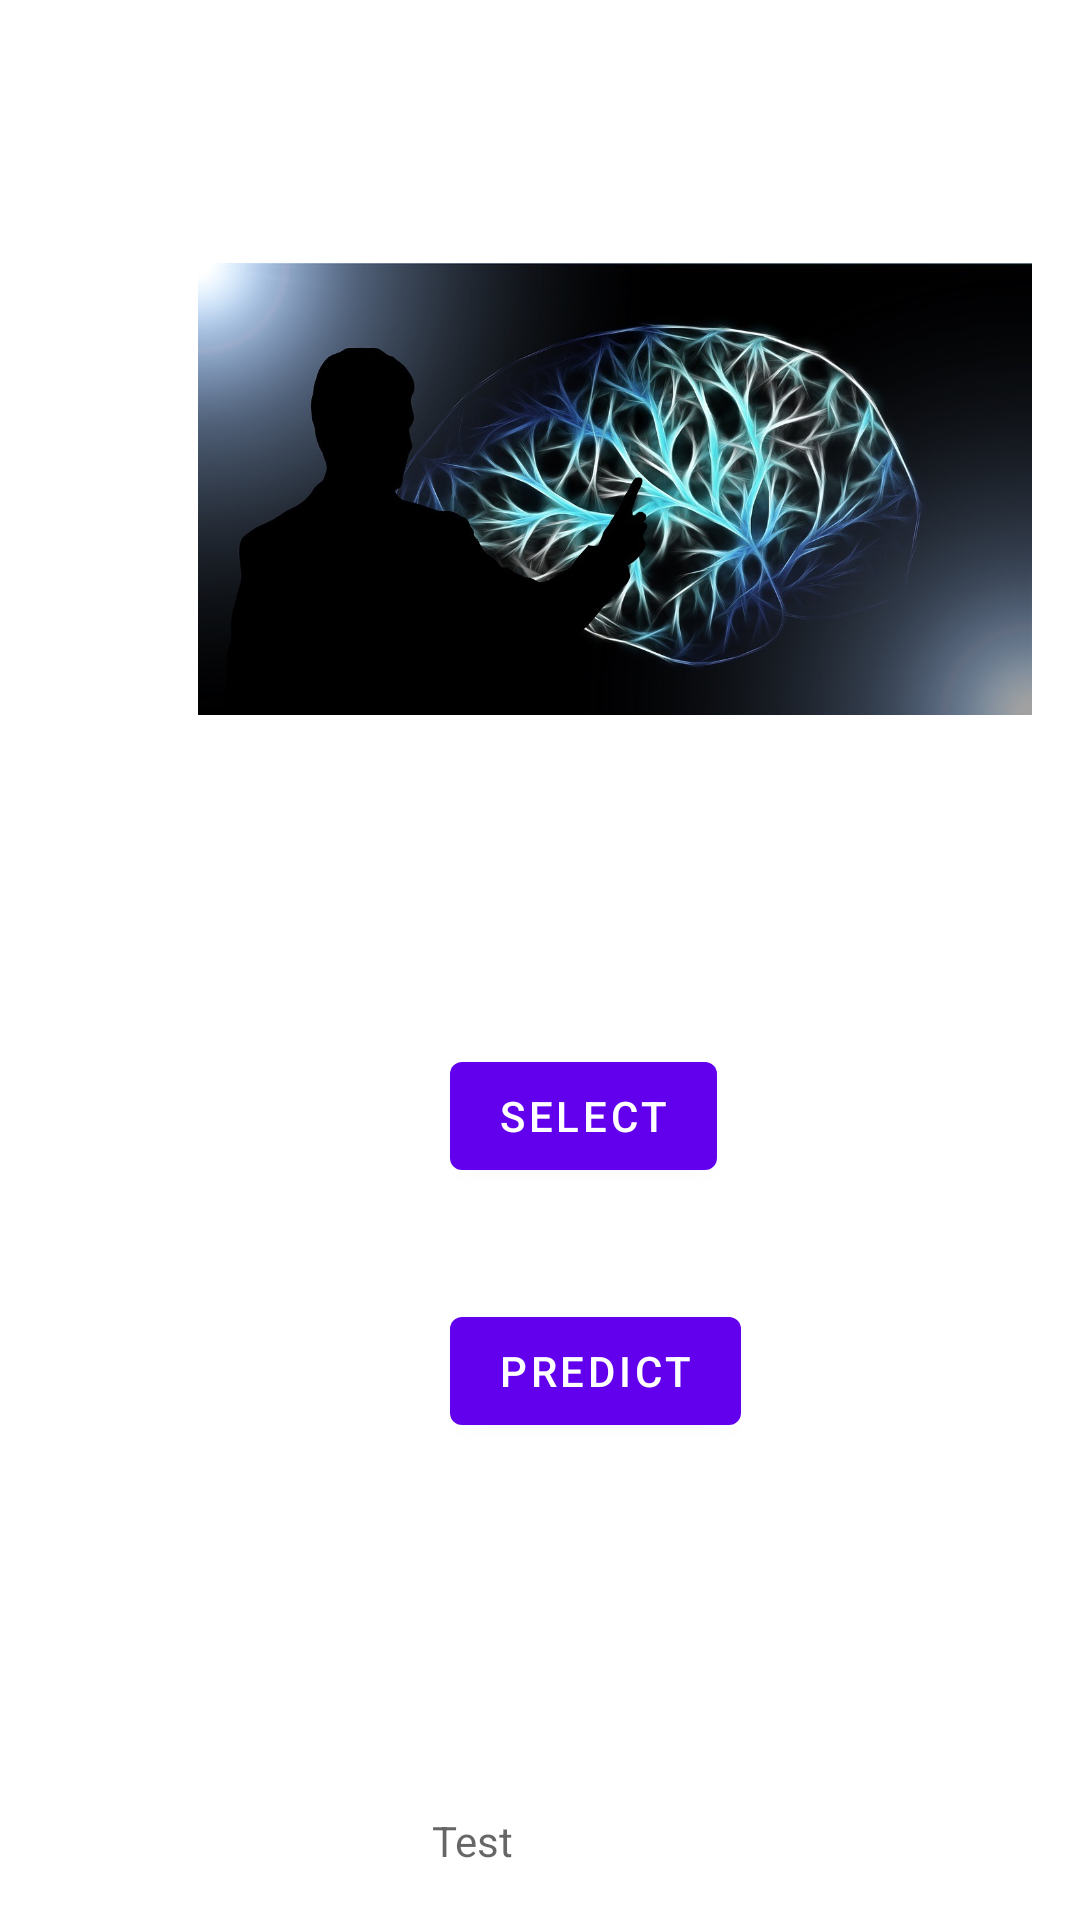

Here is an Android app screen rendered from its layout file. Give the layout XML and the strings, colors and styles it references.
<!-- AndroidManifest.xml: application theme Theme.Tumor -->
<!-- res/layout/activity_main2.xml -->
<?xml version="1.0" encoding="utf-8"?>
<androidx.constraintlayout.widget.ConstraintLayout xmlns:android="http://schemas.android.com/apk/res/android"
    xmlns:app="http://schemas.android.com/apk/res-auto"
    xmlns:tools="http://schemas.android.com/tools"
    android:id="@+id/Predict"
    android:layout_width="match_parent"
    android:layout_height="match_parent"
    tools:context=".MainActivity2">

    <ImageView
        android:id="@+id/imageV"
        android:layout_width="278dp"
        android:layout_height="384dp"
        android:layout_marginStart="66dp"
        android:layout_marginTop="16dp"
        android:layout_marginBottom="331dp"
        app:layout_constraintBottom_toBottomOf="parent"
        app:layout_constraintStart_toStartOf="parent"
        app:layout_constraintTop_toTopOf="parent"
        app:srcCompat="@drawable/brain" />

    <Button
        android:id="@+id/select"
        android:layout_width="wrap_content"
        android:layout_height="wrap_content"
        android:layout_marginStart="150dp"
        android:layout_marginTop="16dp"
        android:layout_marginBottom="60dp"
        android:text="Select"
        app:layout_constraintBottom_toTopOf="@+id/predict"
        app:layout_constraintStart_toStartOf="parent"
        app:layout_constraintTop_toBottomOf="@+id/imageV" />

    <Button
        android:id="@+id/predict"
        android:layout_width="wrap_content"
        android:layout_height="wrap_content"
        android:layout_marginStart="150dp"
        android:layout_marginBottom="159dp"
        android:text="Predict"
        app:layout_constraintBottom_toBottomOf="parent"
        app:layout_constraintStart_toStartOf="parent" />

    <TextView
        android:id="@+id/textv"
        android:layout_width="122dp"
        android:layout_height="49dp"
        android:layout_marginStart="144dp"
        android:layout_marginTop="604dp"
        android:hint="Test"
        app:layout_constraintStart_toStartOf="parent"
        app:layout_constraintTop_toTopOf="parent" />

</androidx.constraintlayout.widget.ConstraintLayout>
<!-- resources referenced by this layout -->
<resources>
  <!-- drawable brain: jpg bitmap (drawable, 126723 bytes) -->
  <style name="Theme.Tumor" parent="Theme.MaterialComponents.DayNight.DarkActionBar">
          
          <item name="colorPrimary">@color/purple_500</item>
          <item name="colorPrimaryVariant">@color/purple_700</item>
          <item name="colorOnPrimary">@color/white</item>
          
          <item name="colorSecondary">@color/teal_200</item>
          <item name="colorSecondaryVariant">@color/teal_700</item>
          <item name="colorOnSecondary">@color/black</item>
          
          <item name="android:statusBarColor" tools:targetApi="l">?attr/colorPrimaryVariant</item>
          
      </style>
  <!-- not gathered from this repository: default colours our renderer supplied (Android Studio template values) -->
  <color name="purple_500">#FF6200EE</color>
  <color name="purple_700">#FF3700B3</color>
  <color name="teal_200">#FF03DAC5</color>
  <color name="teal_700">#FF018786</color>
  <color name="black">#FF000000</color>
  <color name="white">#FFFFFFFF</color>
</resources>
